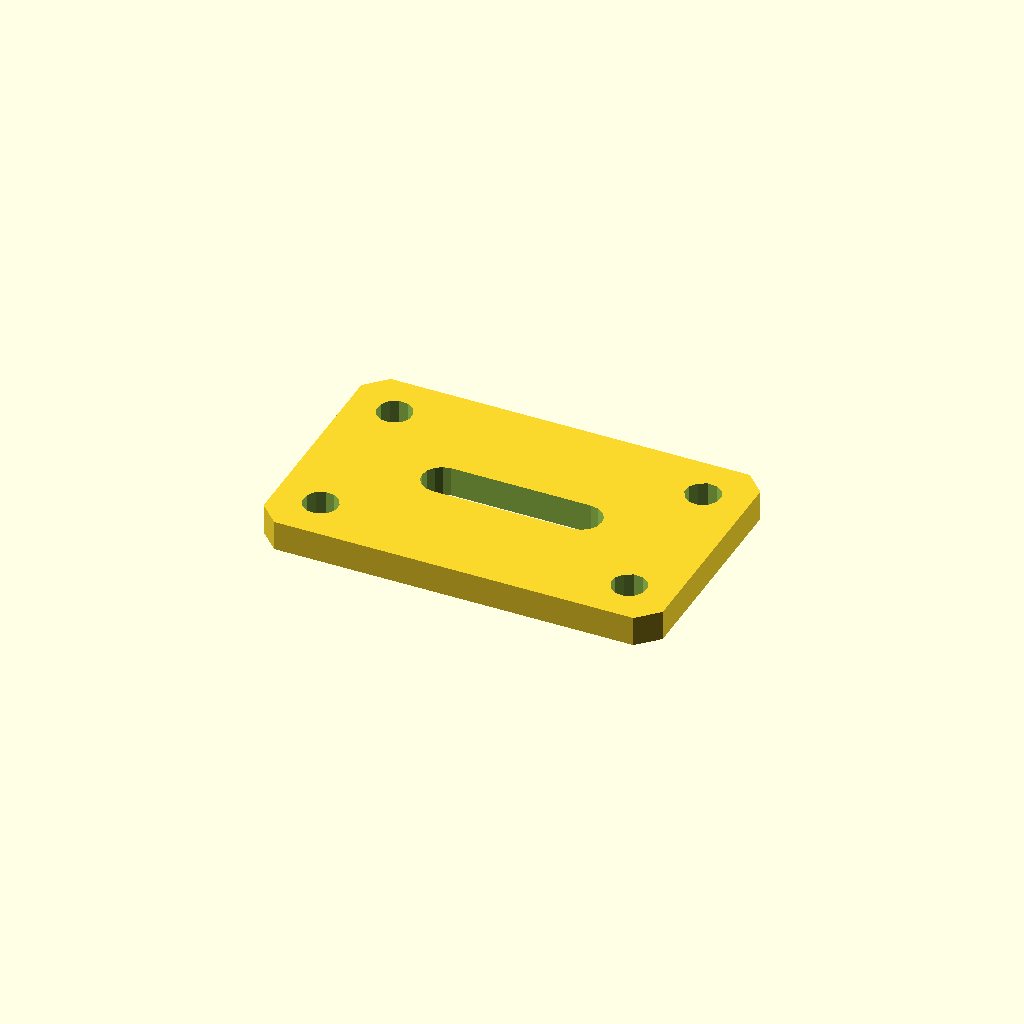
Cell 1: rendered with the file's own defaults.
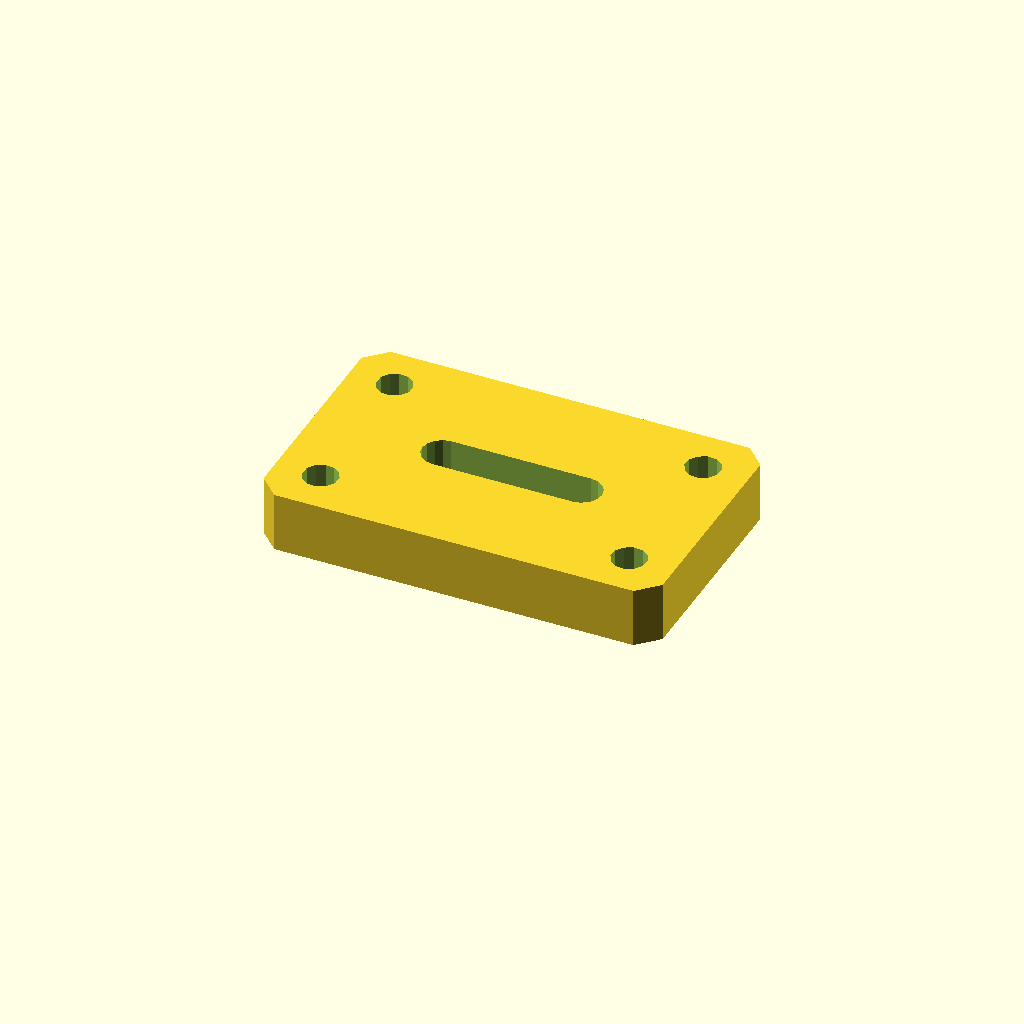
Cell 2: the same model with plate_t = 12.
All cells are drawn from one camera (rotation 55°, 0°, 25°, orthographic, colour scheme Cornfield), so only the parameter changes between them.
The OpenSCAD source (optional_data/data/sketch4/bracketplates/part_0128.scad):
$fn = 32;

// ----------------------------------------------------------------------
// Bracket plate: slot plate 80 x 50
// ----------------------------------------------------------------------

// --- parameters (mm) ---
hole_r = 3.5;             // bolt hole radius
plate_t = 6;              // plate thickness, Z (extrusion height)
plate_l = 80;             // plate length
plate_w = 50;             // plate width
slot_l = 28;              // slot straight length
slot_r = 4;               // slot end radius
fit_tol = 0.05;           // declared fit tolerance (prompt contract)
free_tol = 0.2;           // declared free tolerance (prompt contract)

slot_len = slot_l + 2 * slot_r;
slot_w = 2 * slot_r;
hole_d2 = 2 * hole_r;

profile = [[4, 0], [76, 0], [80, 4], [80, 46], [76, 50], [4, 50], [0, 46], [0, 4]];  // primary outline, 8 points, counter clockwise
void_1 = [[54, 21], [55.531, 21.304], [56.828, 22.172], [57.696, 23.469], [58, 25], [57.696, 26.531], [56.828, 27.828], [55.531, 28.696], [54, 29], [26, 29], [24.469, 28.696], [23.172, 27.828], [22.304, 26.531], [22, 25], [22.304, 23.469], [23.172, 22.172], [24.469, 21.304], [26, 21]];  // grip slot, 18 points
void_2 = [[12.536, 41.568], [11.741, 43.196], [10.239, 44.209], [8.432, 44.336], [6.804, 43.541], [5.791, 42.039], [5.664, 40.232], [6.459, 38.604], [7.961, 37.591], [9.768, 37.464], [11.396, 38.259], [12.409, 39.761]];  // corner hole, 12 points
void_3 = [[12.536, 9.768], [11.741, 11.396], [10.239, 12.409], [8.432, 12.536], [6.804, 11.741], [5.791, 10.239], [5.664, 8.432], [6.459, 6.804], [7.961, 5.791], [9.768, 5.664], [11.396, 6.459], [12.409, 7.961]];  // corner hole, 12 points
void_4 = [[74.336, 41.568], [73.541, 43.196], [72.039, 44.209], [70.232, 44.336], [68.604, 43.541], [67.591, 42.039], [67.464, 40.232], [68.259, 38.604], [69.761, 37.591], [71.568, 37.464], [73.196, 38.259], [74.209, 39.761]];  // corner hole, 12 points
void_5 = [[74.336, 9.768], [73.541, 11.396], [72.039, 12.409], [70.232, 12.536], [68.604, 11.741], [67.591, 10.239], [67.464, 8.432], [68.259, 6.804], [69.761, 5.791], [71.568, 5.664], [73.196, 6.459], [74.209, 7.961]];  // corner hole, 12 points

// --- the one profile operation ---
difference() {
  linear_extrude(height = plate_t) polygon(points = profile);
  translate([0, 0, -1])
    linear_extrude(height = plate_t + 2) polygon(points = void_1);
  translate([0, 0, -1])
    linear_extrude(height = plate_t + 2) polygon(points = void_2);
  translate([0, 0, -1])
    linear_extrude(height = plate_t + 2) polygon(points = void_3);
  translate([0, 0, -1])
    linear_extrude(height = plate_t + 2) polygon(points = void_4);
  translate([0, 0, -1])
    linear_extrude(height = plate_t + 2) polygon(points = void_5);
}
Customizer parameters (derived from the source; name, type, default, range or options):
hole_r: number, default 3.5
plate_t: number, default 6
plate_l: number, default 80
plate_w: number, default 50
slot_l: number, default 28
slot_r: number, default 4
fit_tol: number, default 0.05
free_tol: number, default 0.2
